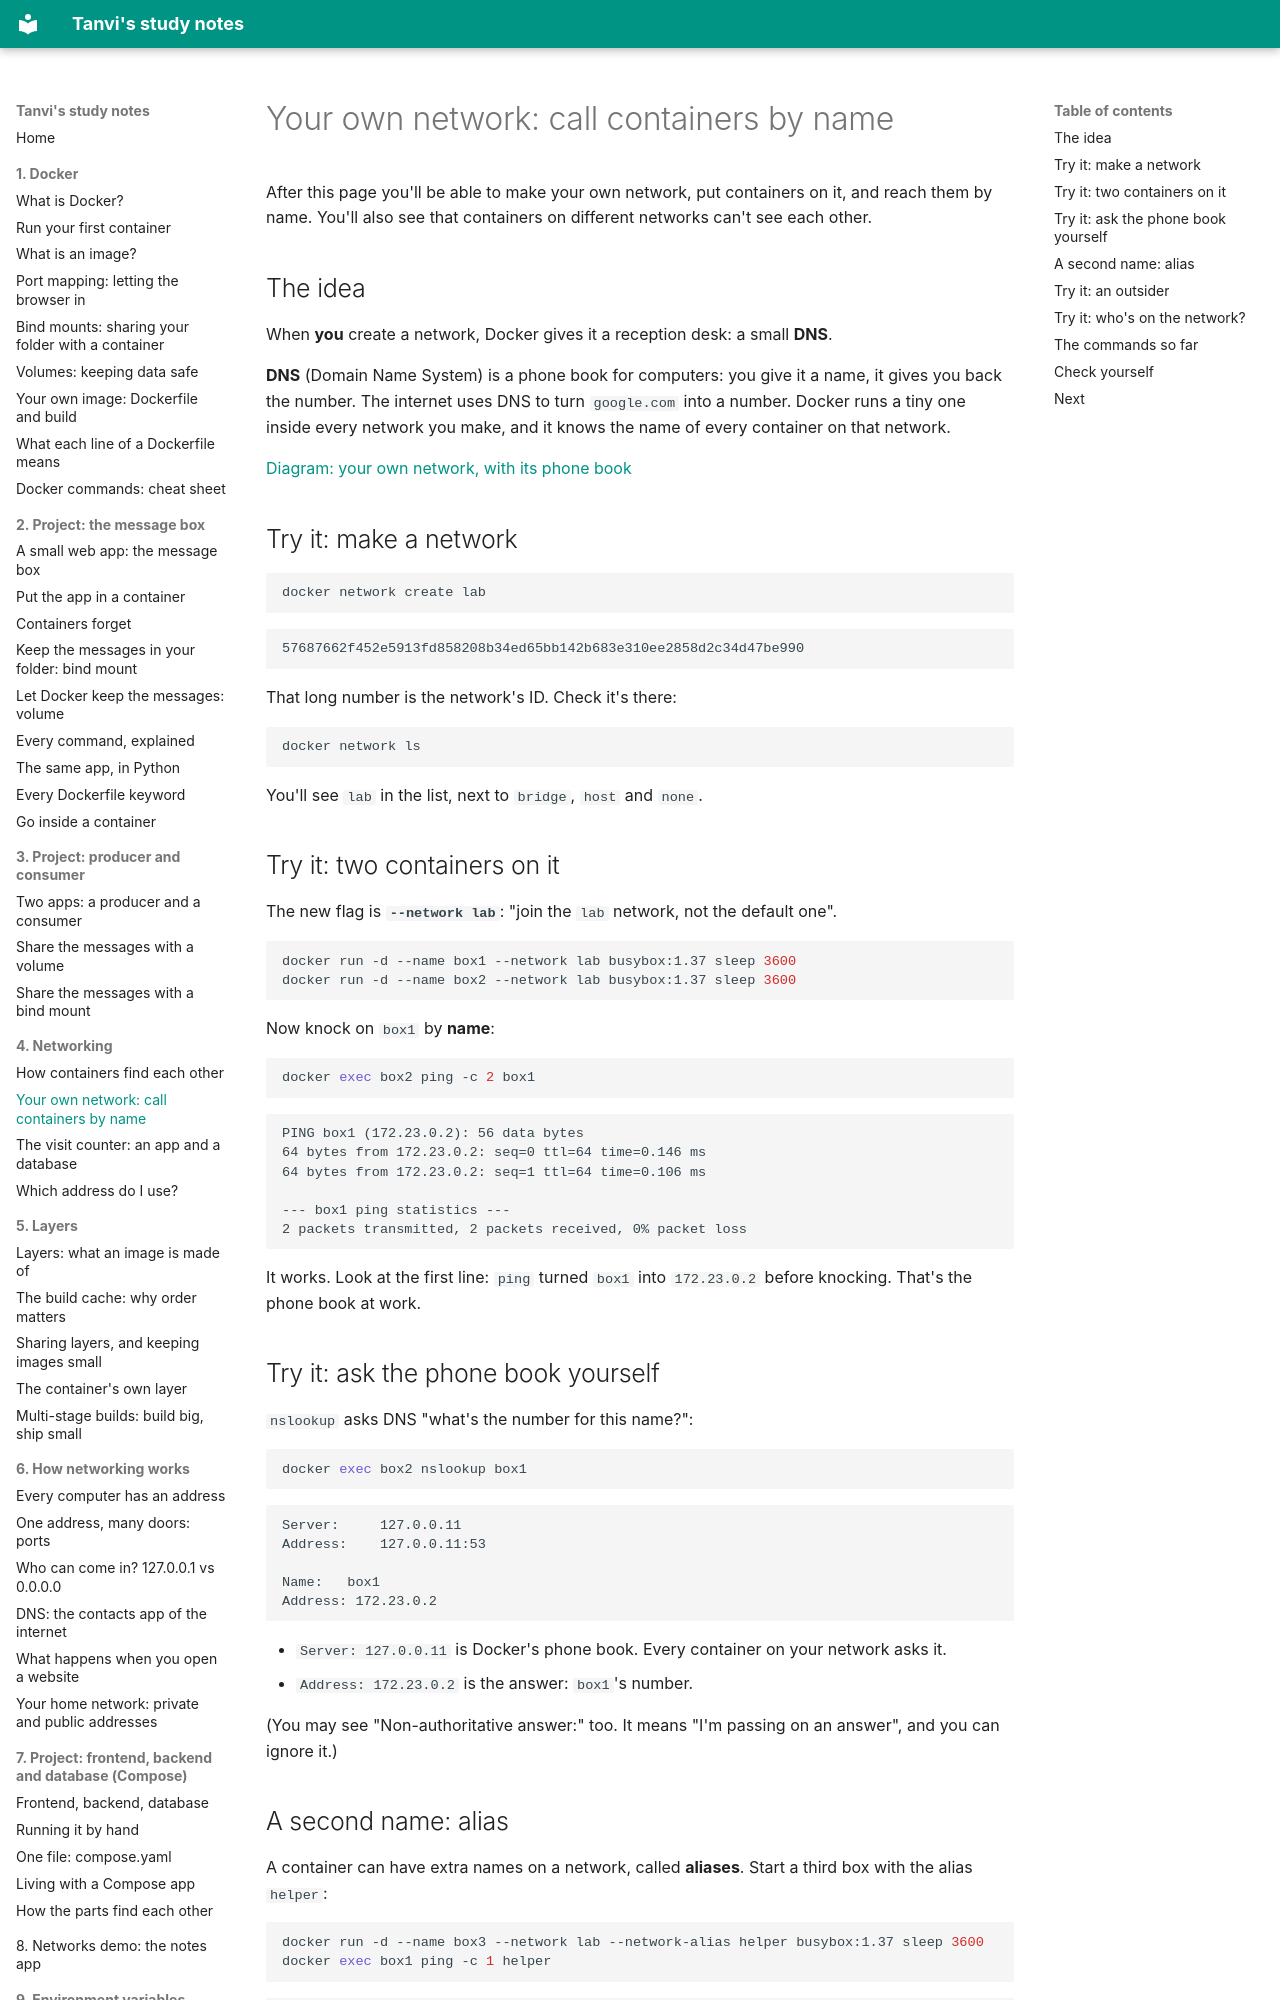

repository: vikraj01/learning · page: 04-networking/02-your-own-network/index.html · generator: mkdocs

# Your own network: call containers by name

After this page you'll be able to make your own network, put containers on it, and reach them by name. You'll also see that containers on different networks can't see each other.

## The idea

When **you** create a network, Docker gives it a reception desk: a small **DNS**.

**DNS** (Domain Name System) is a phone book for computers: you give it a name, it gives you back the number. The internet uses DNS to turn `google.com` into a number. Docker runs a tiny one inside every network you make, and it knows the name of every container on that network.

[Diagram: your own network, with its phone book](./own-network.excalidraw)

## Try it: make a network

```bash
docker network create lab
```

```
57687662f452e5913fd858208b34ed65bb142b683e310ee2858d2c34d47be990
```

That long number is the network's ID. Check it's there:

```bash
docker network ls
```

You'll see `lab` in the list, next to `bridge`, `host` and `none`.

## Try it: two containers on it

The new flag is **`--network lab`**: "join the `lab` network, not the default one".

```bash
docker run -d --name box1 --network lab busybox:1.37 sleep 3600
docker run -d --name box2 --network lab busybox:1.37 sleep 3600
```

Now knock on `box1` by **name**:

```bash
docker exec box2 ping -c 2 box1
```

```
PING box1 (172.23.0.2): 56 data bytes
64 bytes from 172.23.0.2: seq=0 ttl=64 time=0.146 ms
64 bytes from 172.23.0.2: seq=1 ttl=64 time=0.106 ms

--- box1 ping statistics ---
2 packets transmitted, 2 packets received, 0% packet loss
```

It works. Look at the first line: `ping` turned `box1` into `172.23.0.2` before knocking. That's the phone book at work.

## Try it: ask the phone book yourself

`nslookup` asks DNS "what's the number for this name?":

```bash
docker exec box2 nslookup box1
```

```
Server:		127.0.0.11
Address:	127.0.0.11:53

Name:	box1
Address: 172.23.0.2
```

- `Server: 127.0.0.11` is Docker's phone book. Every container on your network asks it.
- `Address: 172.23.0.2` is the answer: `box1`'s number.

(You may see "Non-authoritative answer:" too. It means "I'm passing on an answer", and you can ignore it.)
